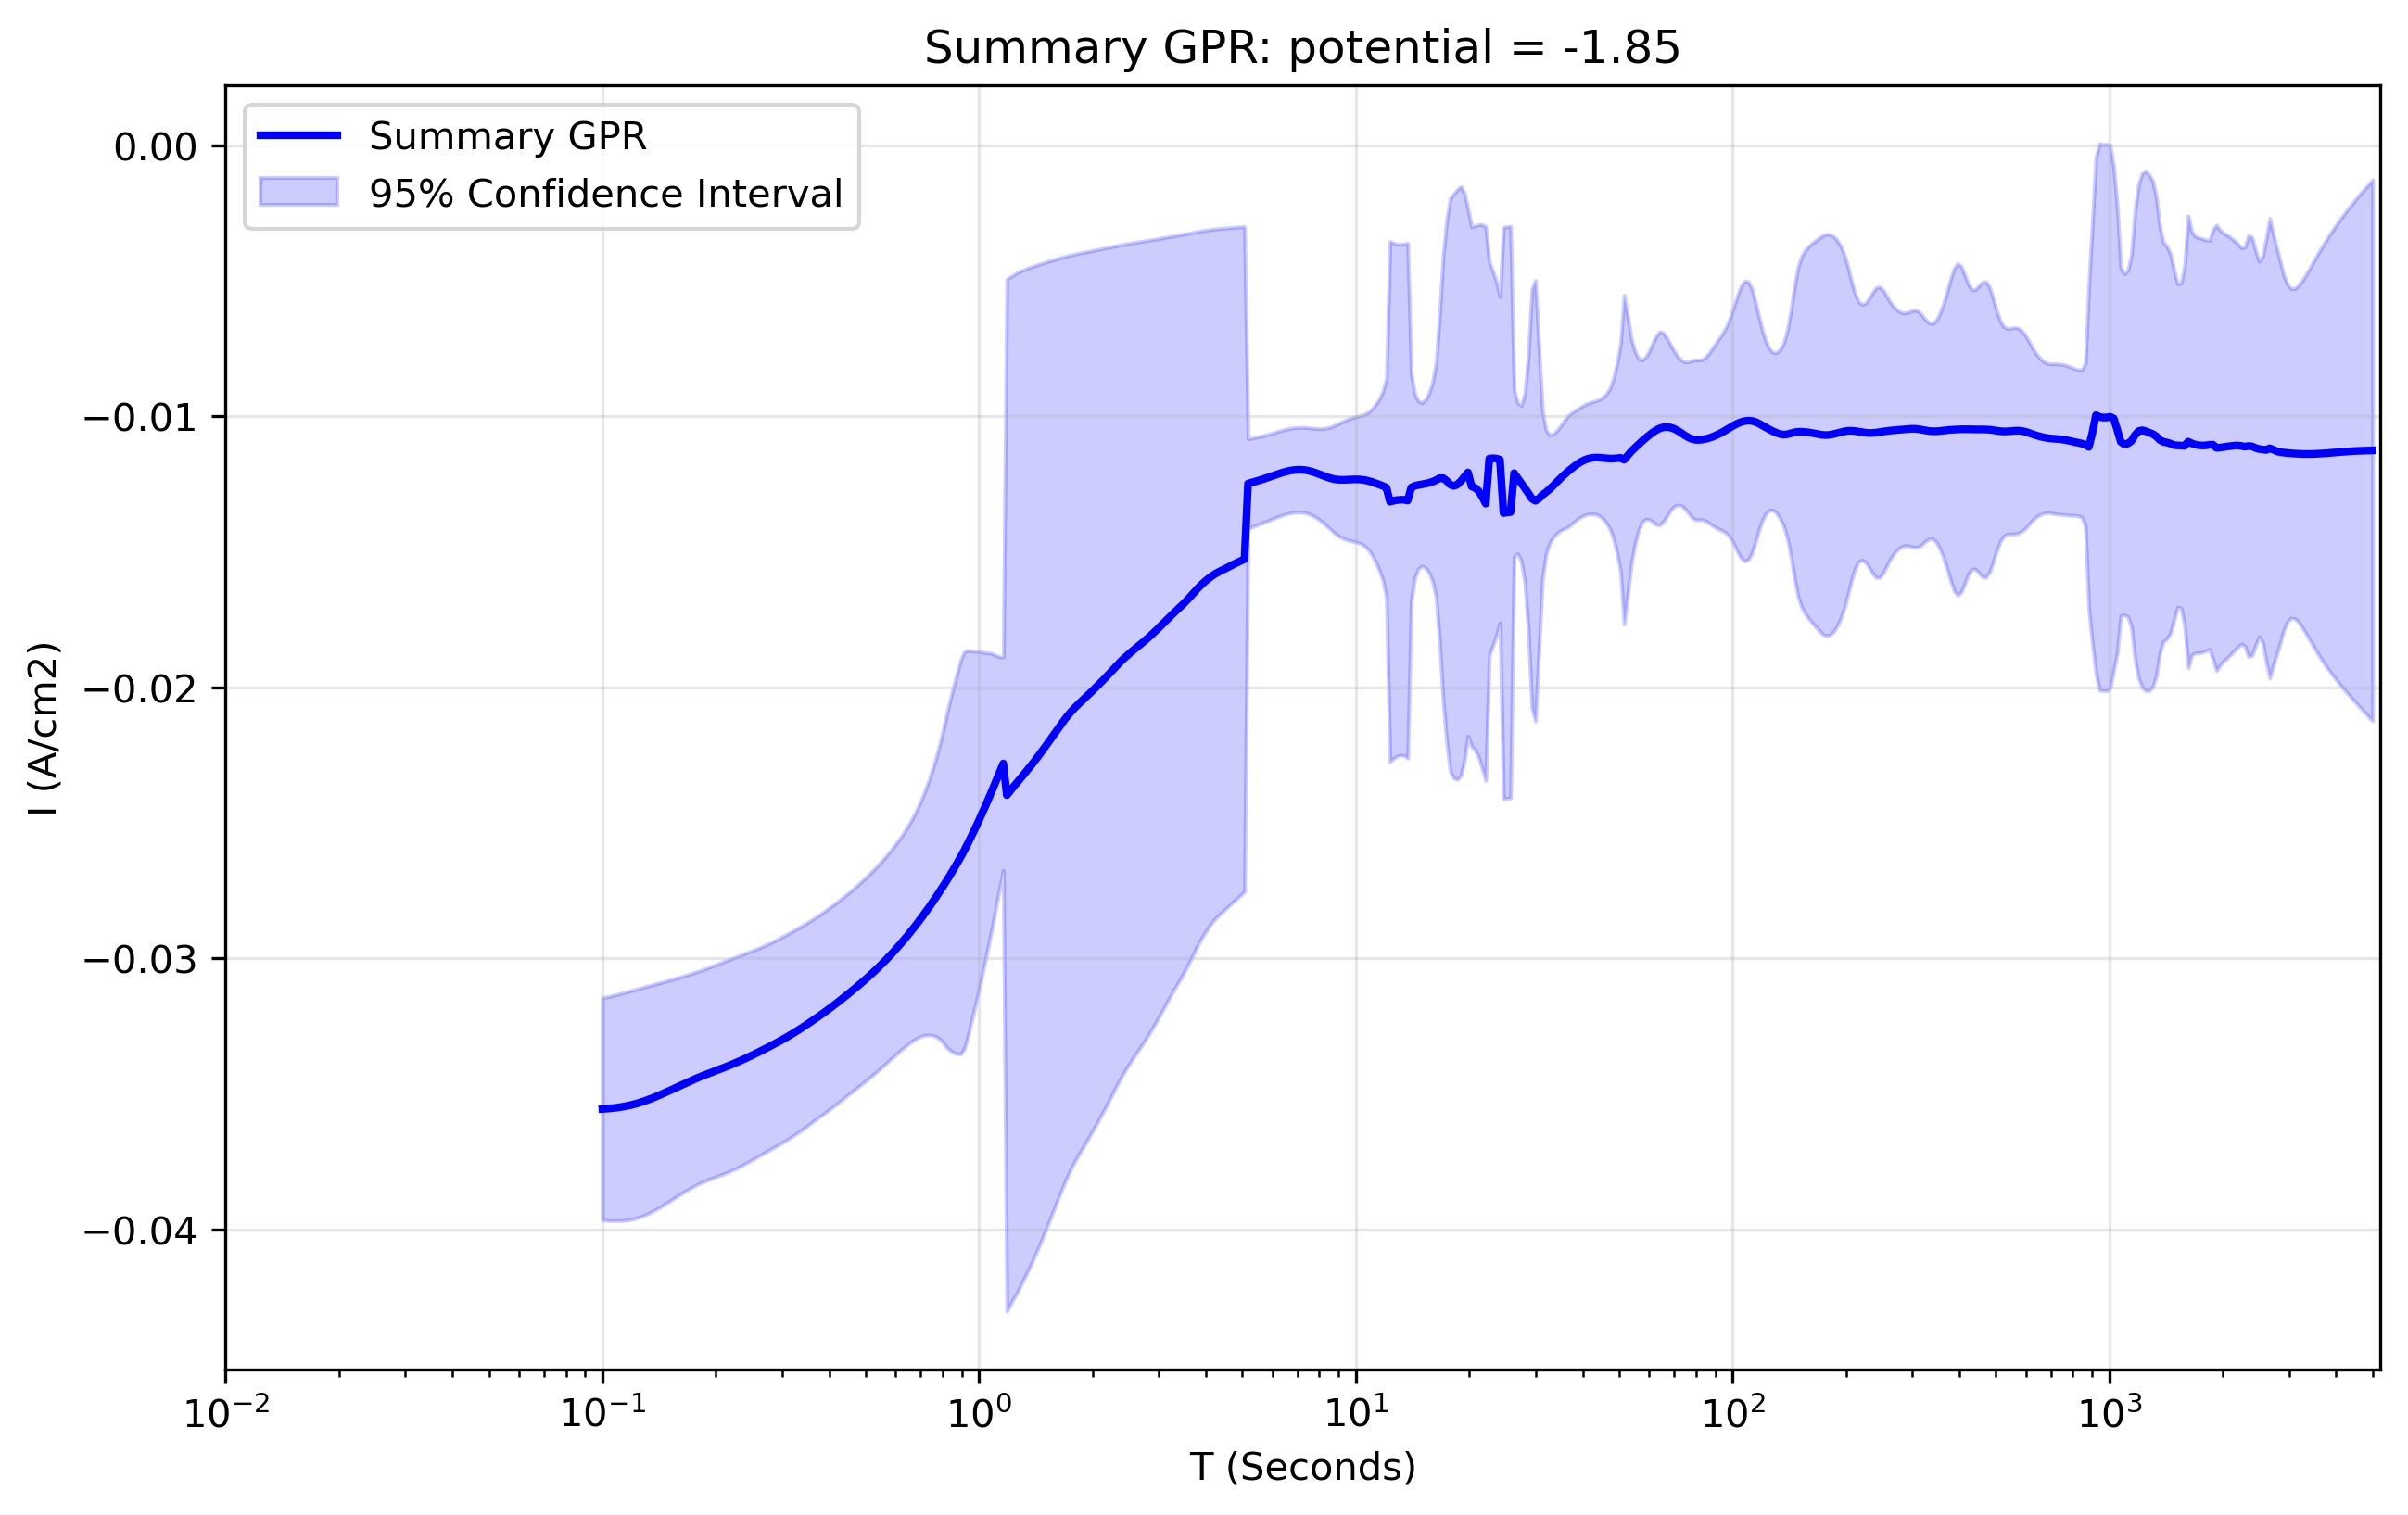

The data file committed next to this chart (first rows):
x_transformed, x_real, y_real, y_normalised, Std_real, Upper_CI_real, Lower_CI_real, Std_normalised, Upper_CI_normalised, Lower_CI_normalised
-1.0, 0.1, -0.03556, 3.198, 0.002093, -0.03146, -0.03966, 0.07409, -0.03394, -0.03717
-0.9906, 0.1022, -0.03555, 3.197, 0.002102, -0.03143, -0.03967, 0.08042, -0.0338, -0.0373
-0.9812, 0.1044, -0.03554, 3.196, 0.002112, -0.0314, -0.03968, 0.08657, -0.03365, -0.03743
-0.9717, 0.1067, -0.03553, 3.195, 0.002121, -0.03137, -0.03969, 0.09233, -0.03352, -0.03754
-0.9623, 0.1091, -0.03551, 3.194, 0.00213, -0.03134, -0.03969, 0.09755, -0.03339, -0.03764
-0.9529, 0.1115, -0.03549, 3.192, 0.002138, -0.0313, -0.03968, 0.1022, -0.03327, -0.03772
-0.9435, 0.1139, -0.03547, 3.19, 0.002145, -0.03127, -0.03968, 0.1061, -0.03316, -0.03778
-0.9341, 0.1164, -0.03545, 3.188, 0.00215, -0.03123, -0.03966, 0.1093, -0.03307, -0.03783
-0.9247, 0.1189, -0.03542, 3.185, 0.002153, -0.0312, -0.03964, 0.1117, -0.03298, -0.03785
-0.9152, 0.1215, -0.03538, 3.182, 0.002155, -0.03116, -0.03961, 0.1134, -0.03291, -0.03786
-0.9058, 0.1242, -0.03535, 3.179, 0.002154, -0.03112, -0.03957, 0.1144, -0.03285, -0.03784
-0.8964, 0.1269, -0.03531, 3.175, 0.002152, -0.03109, -0.03952, 0.1146, -0.03281, -0.0378
-0.887, 0.1297, -0.03526, 3.171, 0.002148, -0.03105, -0.03947, 0.1141, -0.03278, -0.03775
-0.8776, 0.1326, -0.03521, 3.167, 0.002142, -0.03102, -0.03941, 0.1129, -0.03275, -0.03767
-0.8682, 0.1355, -0.03516, 3.162, 0.002134, -0.03098, -0.03935, 0.111, -0.03275, -0.03758
-0.8587, 0.1384, -0.03511, 3.157, 0.002125, -0.03095, -0.03928, 0.1084, -0.03275, -0.03747
-0.8493, 0.1415, -0.03506, 3.153, 0.002114, -0.03091, -0.0392, 0.1052, -0.03276, -0.03735
-0.8399, 0.1446, -0.035, 3.147, 0.002103, -0.03088, -0.03912, 0.1015, -0.03279, -0.03721
-0.8305, 0.1477, -0.03494, 3.142, 0.002092, -0.03084, -0.03904, 0.09724, -0.03282, -0.03706
-0.8211, 0.151, -0.03488, 3.137, 0.00208, -0.0308, -0.03896, 0.09258, -0.03286, -0.0369
-0.8117, 0.1543, -0.03482, 3.131, 0.002068, -0.03077, -0.03887, 0.08757, -0.03291, -0.03673
-0.8022, 0.1577, -0.03476, 3.126, 0.002056, -0.03073, -0.03879, 0.08233, -0.03296, -0.03655
-0.7928, 0.1611, -0.0347, 3.12, 0.002045, -0.03069, -0.0387, 0.077, -0.03302, -0.03638
-0.7834, 0.1647, -0.03464, 3.115, 0.002034, -0.03065, -0.03862, 0.07175, -0.03307, -0.0362
-0.774, 0.1683, -0.03458, 3.109, 0.002024, -0.03061, -0.03854, 0.0668, -0.03312, -0.03603
-0.7646, 0.172, -0.03452, 3.104, 0.002016, -0.03057, -0.03847, 0.06241, -0.03316, -0.03588
-0.7552, 0.1757, -0.03446, 3.099, 0.002009, -0.03052, -0.0384, 0.05889, -0.03318, -0.03574
-0.7457, 0.1796, -0.03441, 3.094, 0.002004, -0.03048, -0.03833, 0.05656, -0.03317, -0.03564
-0.7363, 0.1835, -0.03435, 3.089, 0.002, -0.03043, -0.03827, 0.05566, -0.03314, -0.03556
-0.7269, 0.1875, -0.0343, 3.085, 0.001998, -0.03038, -0.03822, 0.05614, -0.03308, -0.03552
-0.7175, 0.1916, -0.03425, 3.08, 0.001997, -0.03034, -0.03816, 0.05761, -0.03299, -0.0355
-0.7081, 0.1958, -0.0342, 3.075, 0.001997, -0.03029, -0.03811, 0.05963, -0.0329, -0.0355
-0.6987, 0.2001, -0.03415, 3.071, 0.001997, -0.03024, -0.03806, 0.06185, -0.0328, -0.0355
-0.6892, 0.2045, -0.0341, 3.066, 0.001997, -0.03018, -0.03801, 0.06398, -0.0327, -0.03549
-0.6798, 0.209, -0.03405, 3.062, 0.001997, -0.03013, -0.03796, 0.06582, -0.03261, -0.03548
-0.6704, 0.2136, -0.034, 3.057, 0.001997, -0.03008, -0.03791, 0.0672, -0.03253, -0.03546
-0.661, 0.2183, -0.03394, 3.052, 0.001996, -0.03003, -0.03786, 0.06806, -0.03246, -0.03543
-0.6516, 0.2231, -0.03389, 3.048, 0.001994, -0.02998, -0.0378, 0.06833, -0.0324, -0.03538
-0.6422, 0.2279, -0.03383, 3.043, 0.001991, -0.02993, -0.03773, 0.06801, -0.03235, -0.03532
-0.6327, 0.2329, -0.03378, 3.037, 0.001987, -0.02988, -0.03767, 0.06712, -0.03231, -0.03524
-0.6233, 0.2381, -0.03372, 3.032, 0.001982, -0.02983, -0.0376, 0.06573, -0.03228, -0.03515
-0.6139, 0.2433, -0.03366, 3.027, 0.001977, -0.02978, -0.03753, 0.06392, -0.03226, -0.03505
-0.6045, 0.2486, -0.03359, 3.021, 0.001971, -0.02973, -0.03746, 0.06184, -0.03225, -0.03494
-0.5951, 0.2541, -0.03353, 3.015, 0.001965, -0.02968, -0.03738, 0.05964, -0.03223, -0.03483
-0.5857, 0.2596, -0.03346, 3.009, 0.001959, -0.02963, -0.0373, 0.05754, -0.03221, -0.03472
-0.5762, 0.2653, -0.0334, 3.003, 0.001954, -0.02957, -0.03723, 0.05579, -0.03218, -0.03461
-0.5668, 0.2711, -0.03333, 2.997, 0.001949, -0.02951, -0.03715, 0.05464, -0.03214, -0.03452
-0.5574, 0.2771, -0.03326, 2.991, 0.001945, -0.02945, -0.03708, 0.05429, -0.03208, -0.03445
-0.548, 0.2831, -0.0332, 2.985, 0.001943, -0.02939, -0.037, 0.05463, -0.03201, -0.03439
-0.5386, 0.2893, -0.03313, 2.979, 0.001941, -0.02932, -0.03693, 0.05536, -0.03192, -0.03433
-0.5292, 0.2957, -0.03306, 2.973, 0.001939, -0.02926, -0.03686, 0.05622, -0.03183, -0.03428
-0.5197, 0.3022, -0.03298, 2.966, 0.001937, -0.02919, -0.03678, 0.05698, -0.03174, -0.03422
-0.5103, 0.3088, -0.03291, 2.959, 0.001935, -0.02912, -0.0367, 0.05749, -0.03165, -0.03416
-0.5009, 0.3156, -0.03283, 2.952, 0.001932, -0.02904, -0.03662, 0.05765, -0.03157, -0.03409
-0.4915, 0.3225, -0.03275, 2.945, 0.001929, -0.02897, -0.03653, 0.05743, -0.0315, -0.034
-0.4821, 0.3296, -0.03267, 2.938, 0.001925, -0.0289, -0.03644, 0.05683, -0.03143, -0.03391
-0.4727, 0.3368, -0.03259, 2.93, 0.00192, -0.02882, -0.03635, 0.05595, -0.03137, -0.0338
-0.4632, 0.3442, -0.0325, 2.923, 0.001916, -0.02875, -0.03625, 0.05491, -0.0313, -0.0337
-0.4538, 0.3517, -0.03241, 2.915, 0.001911, -0.02867, -0.03616, 0.05389, -0.03124, -0.03359
-0.4444, 0.3594, -0.03232, 2.907, 0.001907, -0.02859, -0.03606, 0.05309, -0.03117, -0.03348
... 440 more rows
